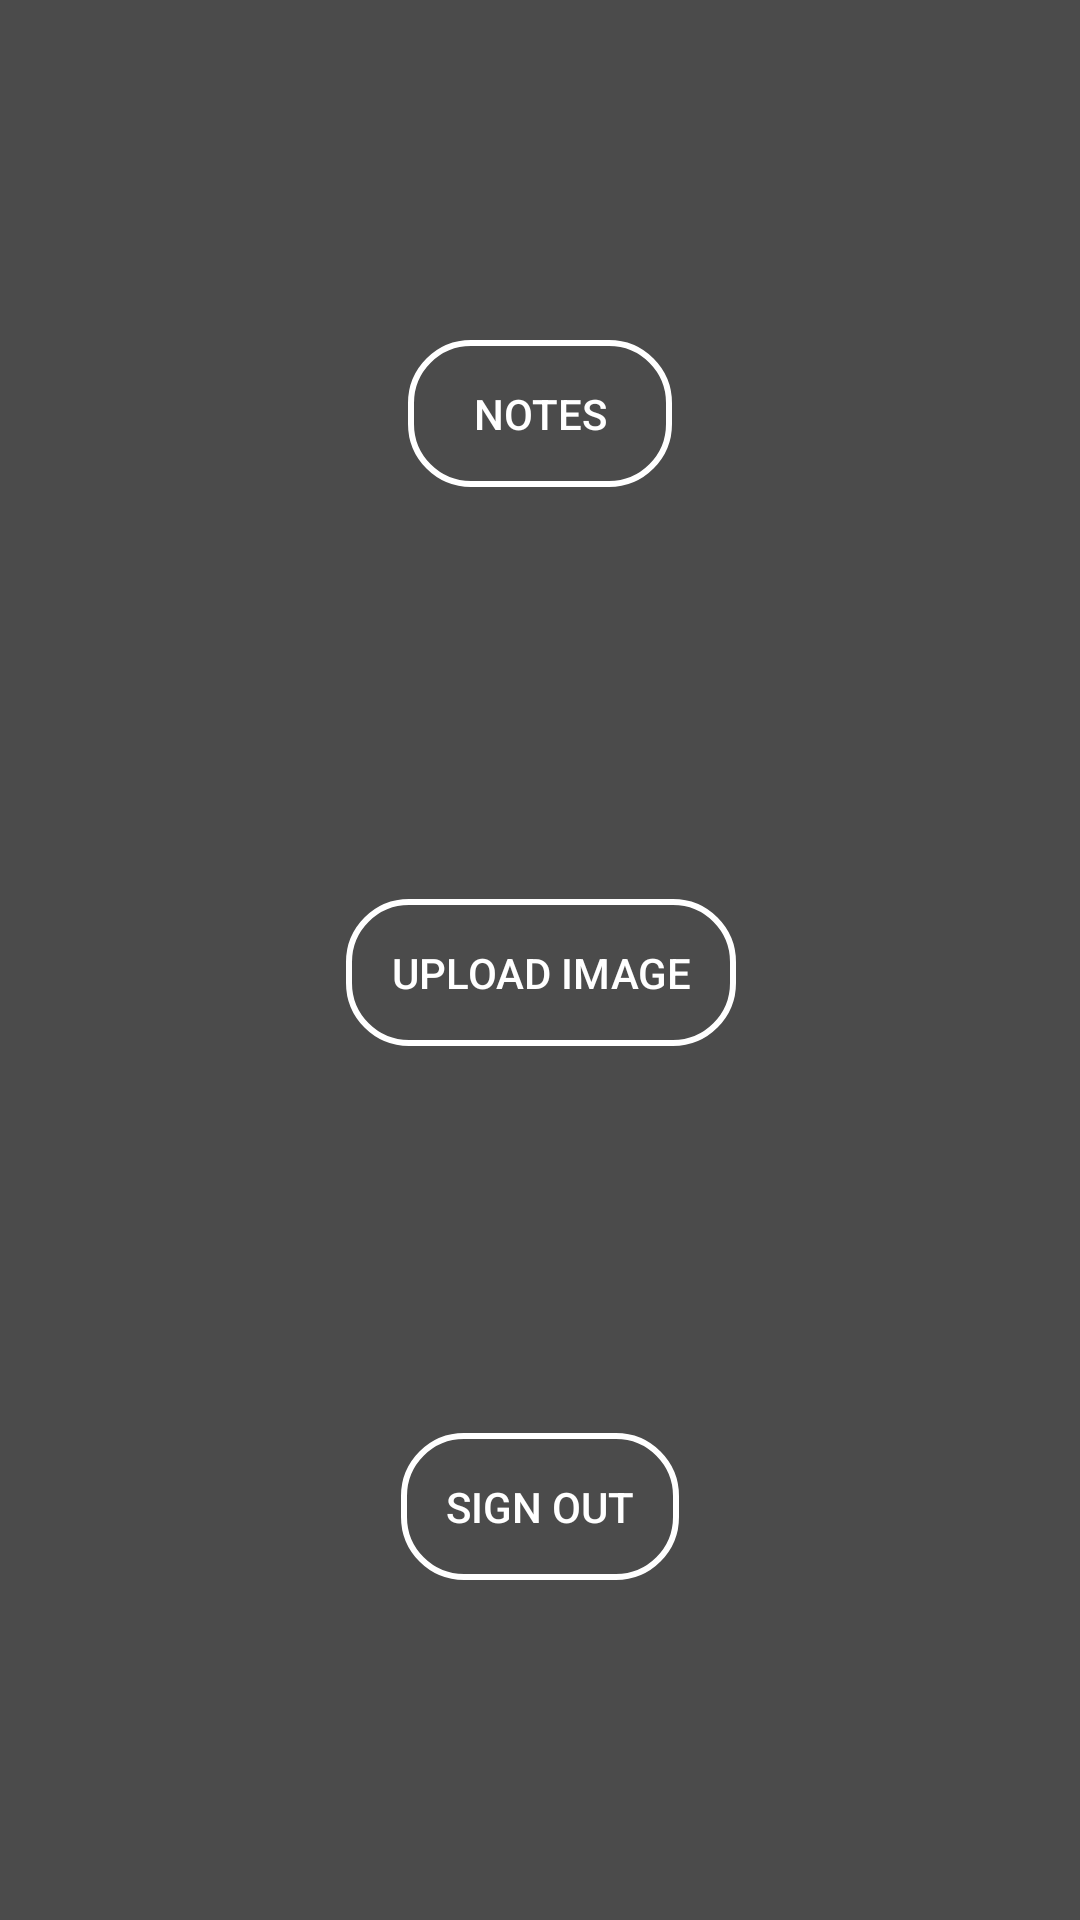

Layout XML and referenced resources for this Android screen:
<!-- AndroidManifest.xml: application theme AppTheme -->
<!-- res/layout/activity_fbafter_login.xml -->
<?xml version="1.0" encoding="utf-8"?>
<android.support.constraint.ConstraintLayout xmlns:android="http://schemas.android.com/apk/res/android"
    xmlns:app="http://schemas.android.com/apk/res-auto"
    xmlns:tools="http://schemas.android.com/tools"
    android:layout_width="match_parent"
    android:layout_height="match_parent"
    android:background="#4b4b4b"
    tools:context="generisches.lab.trial.FBAfterLogin">

    <Button
        android:id="@+id/btn_notess"
        android:layout_width="wrap_content"
        android:layout_height="wrap_content"
        android:layout_marginBottom="16dp"
        android:layout_marginEnd="8dp"
        android:layout_marginStart="8dp"
        android:layout_marginTop="8dp"
        android:text="Notes"
        android:textColor="@color/colorWhite"
        android:background="@drawable/buttonstyle"
        app:layout_constraintBottom_toTopOf="@+id/btn_uploadpage"
        app:layout_constraintEnd_toEndOf="parent"
        app:layout_constraintStart_toStartOf="parent"
        app:layout_constraintTop_toTopOf="parent" />

    <Button
        android:id="@+id/btn_uploadpage"
        android:layout_width="wrap_content"
        android:layout_height="wrap_content"
        android:layout_marginBottom="8dp"
        android:layout_marginEnd="8dp"
        android:layout_marginStart="8dp"
        android:layout_marginTop="16dp"
        android:background="@drawable/buttonstyle"
        android:textColor="@color/colorWhite"
        android:text="Upload Image"
        app:layout_constraintBottom_toTopOf="@+id/btn_signout"
        app:layout_constraintEnd_toEndOf="parent"
        app:layout_constraintHorizontal_bias="0.502"
        app:layout_constraintStart_toStartOf="parent"
        app:layout_constraintTop_toBottomOf="@+id/btn_notess" />

    <Button
        android:id="@+id/btn_signout"
        android:layout_width="wrap_content"
        android:layout_height="wrap_content"
        android:layout_marginBottom="8dp"
        android:layout_marginEnd="8dp"
        android:layout_marginStart="8dp"
        android:layout_marginTop="16dp"
        android:text="Sign Out"
        android:textColor="@color/colorWhite"
        android:background="@drawable/buttonstyle"
        app:layout_constraintBottom_toBottomOf="parent"
        app:layout_constraintEnd_toEndOf="parent"
        app:layout_constraintStart_toStartOf="parent"
        app:layout_constraintTop_toBottomOf="@+id/btn_uploadpage" />

    <TextView
        android:id="@+id/textView8"
        android:layout_width="wrap_content"
        android:layout_height="wrap_content"
        android:layout_marginBottom="8dp"
        android:layout_marginEnd="8dp"
        android:layout_marginStart="8dp"
        android:layout_marginTop="8dp"
        app:layout_constraintBottom_toTopOf="@+id/btn_notess"
        app:layout_constraintEnd_toEndOf="parent"
        app:layout_constraintStart_toStartOf="parent"
        app:layout_constraintTop_toTopOf="parent" />
</android.support.constraint.ConstraintLayout>
<!-- resources referenced by this layout -->
<resources>
  <color name="colorWhite">#ffffff</color>
  <!-- drawable buttonstyle (drawable) -->
  <?xml version="1.0" encoding="utf-8"?>
  <shape xmlns:android="http://schemas.android.com/apk/res/android">
  <stroke android:width="2dp" android:color="#ffffff"></stroke>
      <corners android:radius="20dp"/>
      <padding android:top="15dp" android:bottom="15dp"
          android:left="15dp" android:right="15dp"/>
  </shape>
  <style name="AppTheme" parent="Theme.AppCompat.Light.DarkActionBar">
          
          <item name="colorPrimary">@color/colorPrimary</item>
          <item name="colorPrimaryDark">@color/colorPrimaryDark</item>
          <item name="colorAccent">@color/colorAccent</item>
      </style>
  <color name="colorPrimary">#222222</color>
  <color name="colorPrimaryDark">#000000</color>
  <color name="colorAccent">#987654</color>
</resources>
